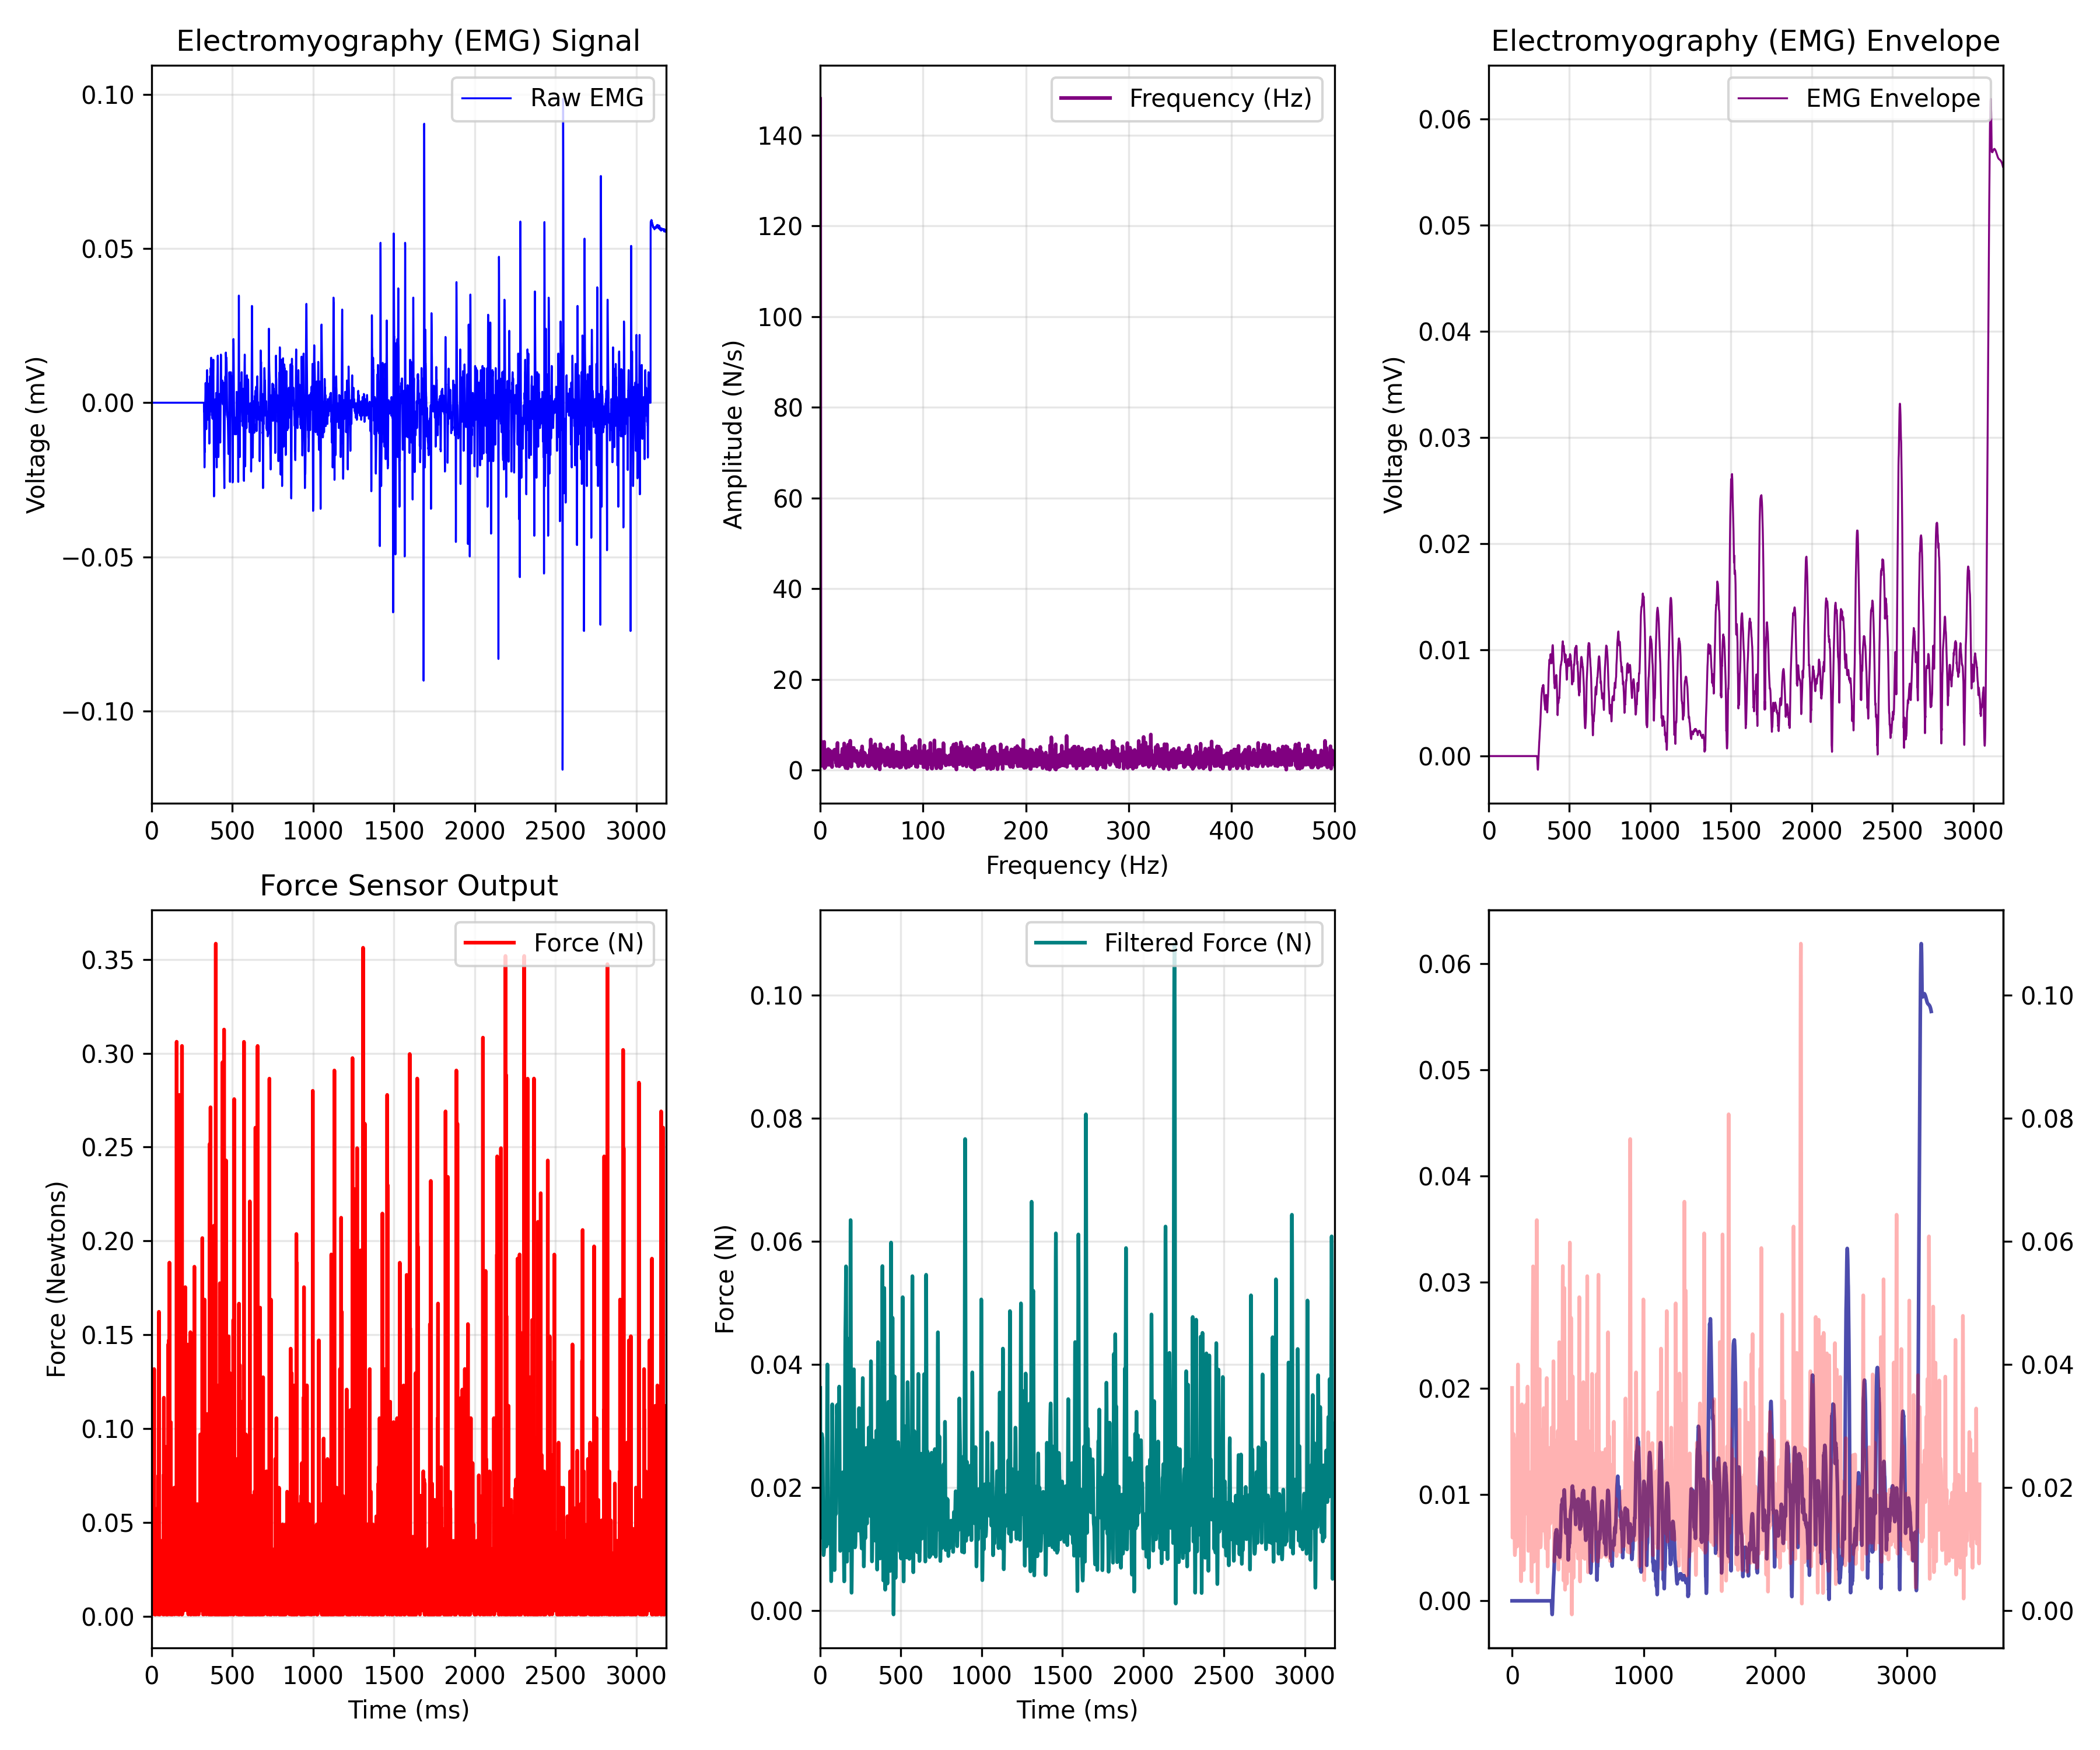

The data file committed next to this chart (first rows):
EMG_time_ms, EMG_value, FORCE_time_ms, FORCE_newtons, Force_LPF, ENVELOPE_time_ms, EMG_Envelope
0.0, 0.0, 0.466, 0.03598, 0.0362, 0.0, 0.0
0.4655, 0.0, 0.932, 0.005475, 0.03055, 0.4655, 0.0
0.931, 0.0, 1.397, 0.009775, 0.02527, 0.931, 0.0
1.397, 0.0, 1.862, 0.03162, 0.02066, 1.397, 0.0
1.862, 0.0, 2.327, 0.01201, 0.01692, 1.862, 0.0
2.328, 0.0, 2.793, 0.001061, 0.0142, 2.328, 0.0
2.793, 0.0, 3.256, 0.007654, 0.01252, 2.793, 0.0
3.259, 0.0, 3.726, 0.02285, 0.01186, 3.259, 0.0
3.724, 0.0, 4.189, 0.003297, 0.01208, 3.724, 0.0
4.19, 0.0, 4.651, 0.02067, 0.01303, 4.19, 0.0
4.655, 0.0, 5.119, 0.003297, 0.01449, 4.655, 0.0
5.121, 0.0, 5.581, 0.009833, 0.01626, 5.121, 0.0
5.586, 0.0, 6.046, 0.07731, 0.01817, 5.586, 0.0
6.052, 0.0, 6.511, 0.01201, 0.02007, 6.052, 0.0
6.517, 0.0, 6.977, 0.007654, 0.02186, 6.517, 0.0
6.983, 0.0, 7.442, 0.04245, 0.02347, 6.983, 0.0
7.448, 0.0, 7.907, 0.01195, 0.02488, 7.448, 0.0
7.914, 0.0, 8.374, 0.007654, 0.02607, 7.914, 0.0
8.379, 0.0, 8.84, 0.003297, 0.02704, 8.379, 0.0
8.845, 0.0, 9.301, 0.003297, 0.02779, 8.845, 0.0
9.31, 0.0, 9.767, 0.03156, 0.02831, 9.31, 0.0
9.776, 0.0, 10.23, 0.1187, 0.02861, 9.776, 0.0
10.24, 0.0, 10.7, 0.009775, 0.02872, 10.24, 0.0
10.71, 0.0, 11.17, 0.02067, 0.02868, 10.71, 0.0
11.17, 0.0, 11.63, 0.01413, 0.02855, 11.17, 0.0
11.64, 0.0, 12.1, 0.05553, 0.02841, 11.64, 0.0
12.1, 0.0, 12.56, 0.02285, 0.02829, 12.1, 0.0
12.57, 0.0, 13.03, 0.007654, 0.02823, 12.57, 0.0
13.03, 0.0, 13.48, 0.01195, 0.0282, 13.03, 0.0
13.5, 0.0, 13.95, 0.005475, 0.02816, 13.5, 0.0
13.97, 0.0, 14.41, 0.009833, 0.02801, 13.97, 0.0
14.43, 0.0, 14.88, 0.02067, 0.02762, 14.43, 0.0
14.9, 0.0, 15.35, 0.1318, 0.02691, 14.9, 0.0
15.36, 0.0, 15.81, 0.003297, 0.0258, 15.36, 0.0
15.83, 0.0, 16.28, 0.003297, 0.02428, 15.83, 0.0
16.29, 0.0, 16.74, 0.05776, 0.0224, 16.29, 0.0
16.76, 0.0, 17.21, 0.005418, 0.02027, 16.76, 0.0
17.22, 0.0, 17.67, 0.01419, 0.01803, 17.22, 0.0
17.69, 0.0, 18.14, 0.007654, 0.01585, 17.69, 0.0
18.16, 0.0, 18.6, 0.007654, 0.01386, 18.16, 0.0
18.62, 0.0, 19.07, 0.003297, 0.01218, 18.62, 0.0
19.09, 0.0, 19.53, 0.001118, 0.01087, 19.09, 0.0
19.55, 0.0, 20, 0.001061, 0.009952, 19.55, 0.0
20.02, 0.0, 20.46, 0.01413, 0.009384, 20.02, 0.0
20.48, 0.0, 20.93, 0.009833, 0.009101, 20.48, 0.0
20.95, 0.0, 21.39, 0.02285, 0.009021, 20.95, 0.0
21.41, 0.0, 21.86, 0.03592, 0.009064, 21.41, 0.0
21.88, 0.0, 22.32, 0.001061, 0.00917, 21.88, 0.0
22.34, 0.0, 22.79, 0.001061, 0.009303, 22.34, 0.0
22.81, 0.0, 23.25, 0.02067, 0.009453, 22.81, 0.0
23.28, 0.0, 23.72, 0.001061, 0.009632, 23.28, 0.0
23.74, 0.0, 24.18, 0.003239, 0.009863, 23.74, 0.0
24.21, 0.0, 24.65, 0.003239, 0.01017, 24.21, 0.0
24.67, 0.0, 25.11, 0.02067, 0.01056, 24.67, 0.0
25.14, 0.0, 25.58, 0.009833, 0.01105, 25.14, 0.0
25.6, 0.0, 26.04, 0.003297, 0.01161, 25.6, 0.0
26.07, 0.0, 26.51, 0.003239, 0.01221, 26.07, 0.0
26.53, 0.0, 26.97, 0.01195, 0.01282, 26.53, 0.0
27, 0.0, 27.44, 0.009775, 0.01338, 27, 0.0
27.47, 0.0, 27.91, 0.04463, 0.01386, 27.47, 0.0
... 7,576 more rows
